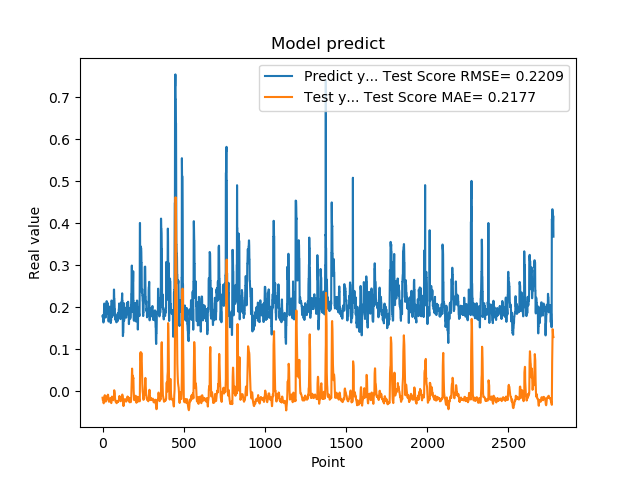

The file beside this chart, header and first rows:
1.779100298881530762e-01, -1.566277663102393775e-02
1.779100298881530762e-01, -1.931084338662440725e-02
1.810636967420578003e-01, -2.175412289020776241e-02
1.810636967420578003e-01, -2.263113079132835284e-02
1.680064052343368530e-01, -2.341730603031971433e-02
1.635809391736984530e-01, -2.603028439987319781e-02
1.635809391736984530e-01, -2.766357866468660900e-02
1.706920862197875977e-01, -2.905104821823398242e-02
1.706920862197875977e-01, -2.777350700312112425e-02
1.916799396276473999e-01, -2.609441405790934032e-02
2.085516005754470825e-01, -2.402511990686248891e-02
2.085516005754470825e-01, -1.675276686724739422e-02
2.058236002922058105e-01, -1.251807740324711177e-02
2.058236002922058105e-01, -1.083768340350207970e-02
1.828240007162094116e-01, -9.598687339306934824e-03
1.857409924268722534e-01, -1.331487839455612610e-02
1.857409924268722534e-01, -1.653515069568986529e-02
1.775099337100982666e-01, -1.906095307983341966e-02
1.775099337100982666e-01, -2.226403108224863509e-02
1.752161234617232999e-01, -2.429427246081736214e-02
1.971126049757004062e-01, -2.489807805395283929e-02
1.971126049757004062e-01, -2.283425571157193107e-02
1.845117062330246249e-01, -2.085869931156490026e-02
1.845117062330246249e-01, -2.107018718226774320e-02
1.984785944223403931e-01, -2.121783728914621719e-02
2.143009155988692960e-01, -1.881761087996242088e-02
2.143009155988692960e-01, -1.534022246523495878e-02
1.841159015893935880e-01, -1.227742370551451051e-02
1.841159015893935880e-01, -1.508469099166906933e-02
2.104043960571289062e-01, -1.757149000918297593e-02
2.032361328601836881e-01, -1.534250330581160907e-02
2.032361328601836881e-01, -1.353580955053251128e-02
2.088565975427627841e-01, -1.063935558001010730e-02
2.088565975427627841e-01, -8.401421473638913742e-03
1.960448026657104492e-01, -9.013630341703715576e-03
1.900728046894073209e-01, -1.248718673108539096e-02
1.900728046894073209e-01, -1.560115852158645670e-02
1.658952832221984863e-01, -1.808790665952379056e-02
1.658952832221984863e-01, -2.223994071429554950e-02
1.872539073228836337e-01, -2.520747623503724610e-02
1.852532625198364535e-01, -2.506651293817547047e-02
1.852532625198364535e-01, -2.513896043424800747e-02
1.799222826957702359e-01, -2.484937479245352340e-02
1.799222826957702359e-01, -2.361807330316652992e-02
2.012764066457748136e-01, -2.306500229181492057e-02
1.978618204593658725e-01, -1.817970420429826026e-02
1.978618204593658725e-01, -1.745136348744430813e-02
1.950792670249938965e-01, -1.716917038397683740e-02
1.950792670249938965e-01, -1.685590549531810339e-02
1.711323857307434082e-01, -1.768204759602405585e-02
1.623787879943847379e-01, -2.082267909103628634e-02
1.623787879943847379e-01, -2.379068873864128089e-02
1.677809953689575195e-01, -2.640728495782495092e-02
1.677809953689575195e-01, -2.771182237353546698e-02
2.059821039438247958e-01, -2.855390559642482021e-02
2.158481031656265259e-01, -2.187246047528599441e-02
2.158481031656265259e-01, -1.692201423981418845e-02
2.141157686710357111e-01, -1.394399195904152955e-02
2.141157686710357111e-01, -1.296942578824530554e-02
1.768843084573745450e-01, -1.358201446184903634e-02
1.967563778162002563e-01, -1.637903124266498409e-02
... 2,719 more rows
